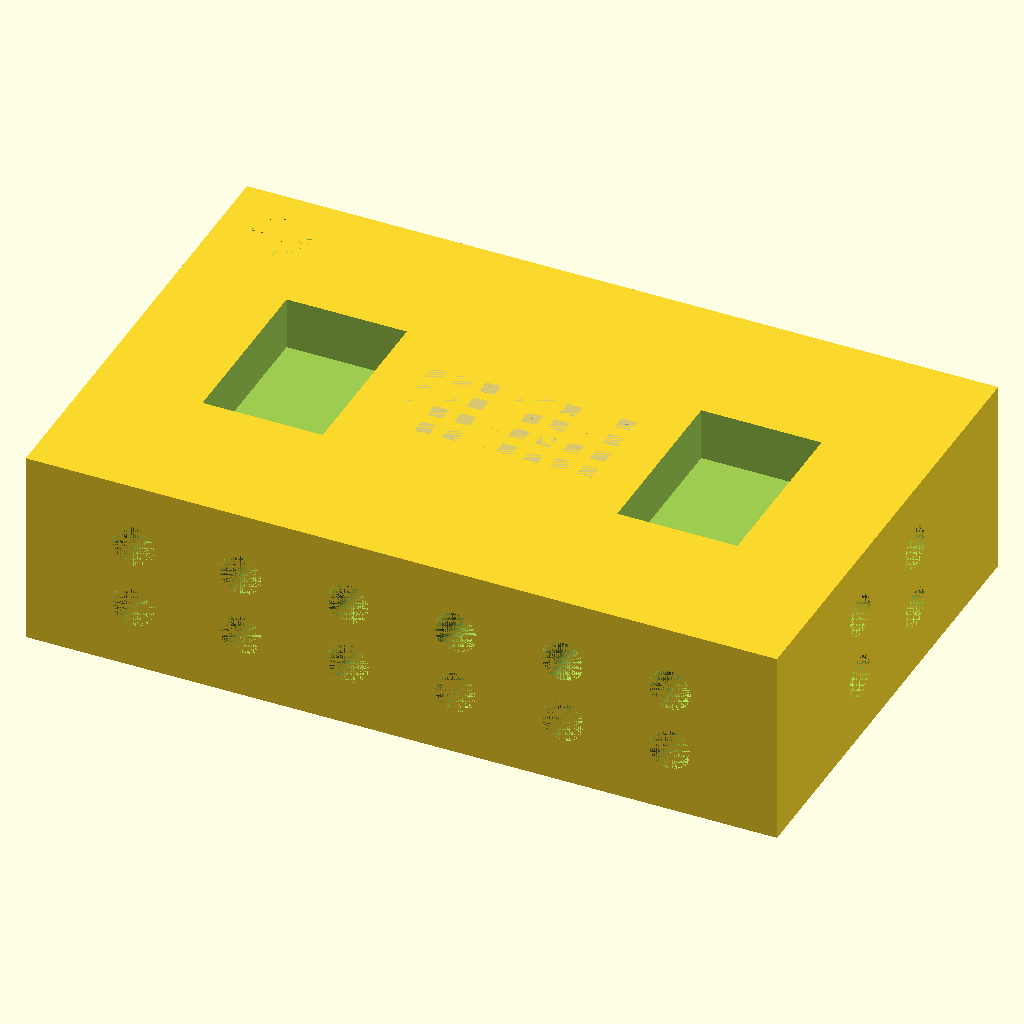
Cell 1 — every parameter at its default value.
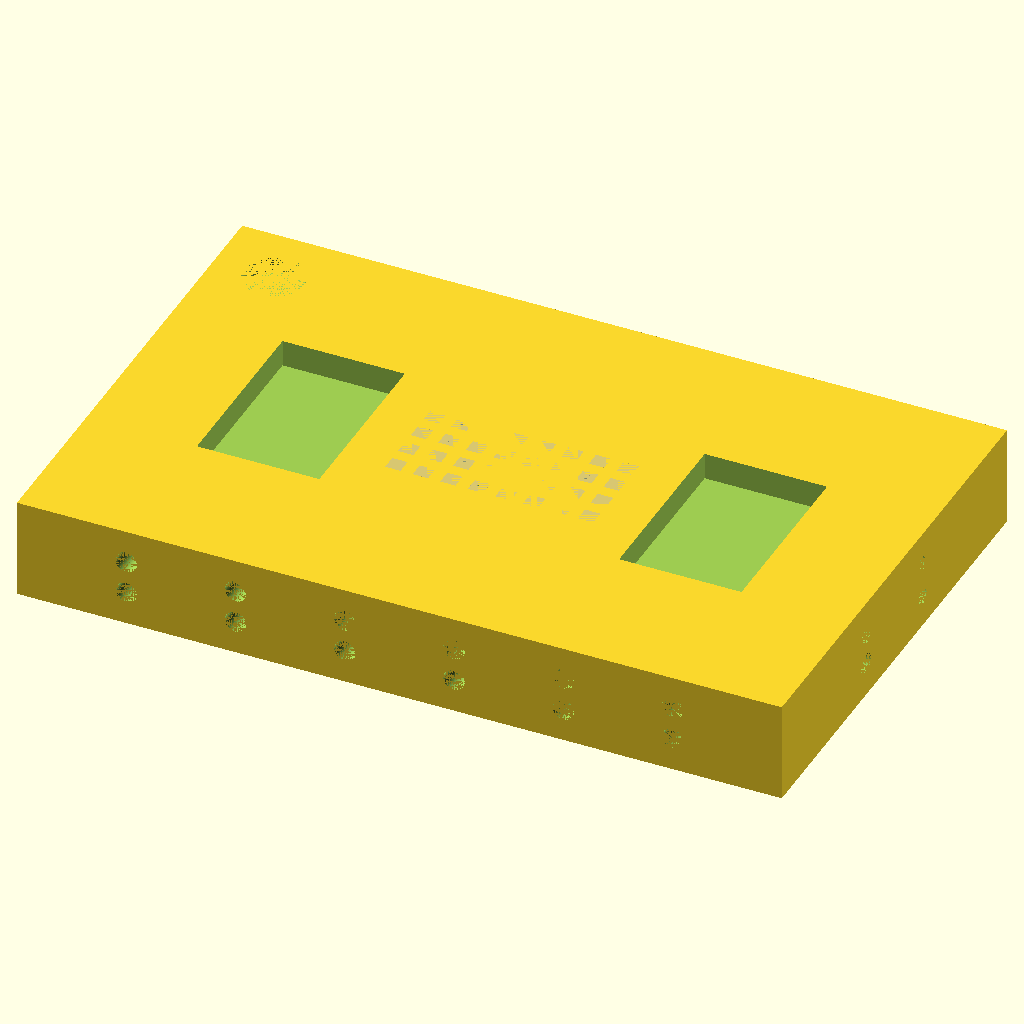
Cell 2: px = 0.0152 (everything else at default).
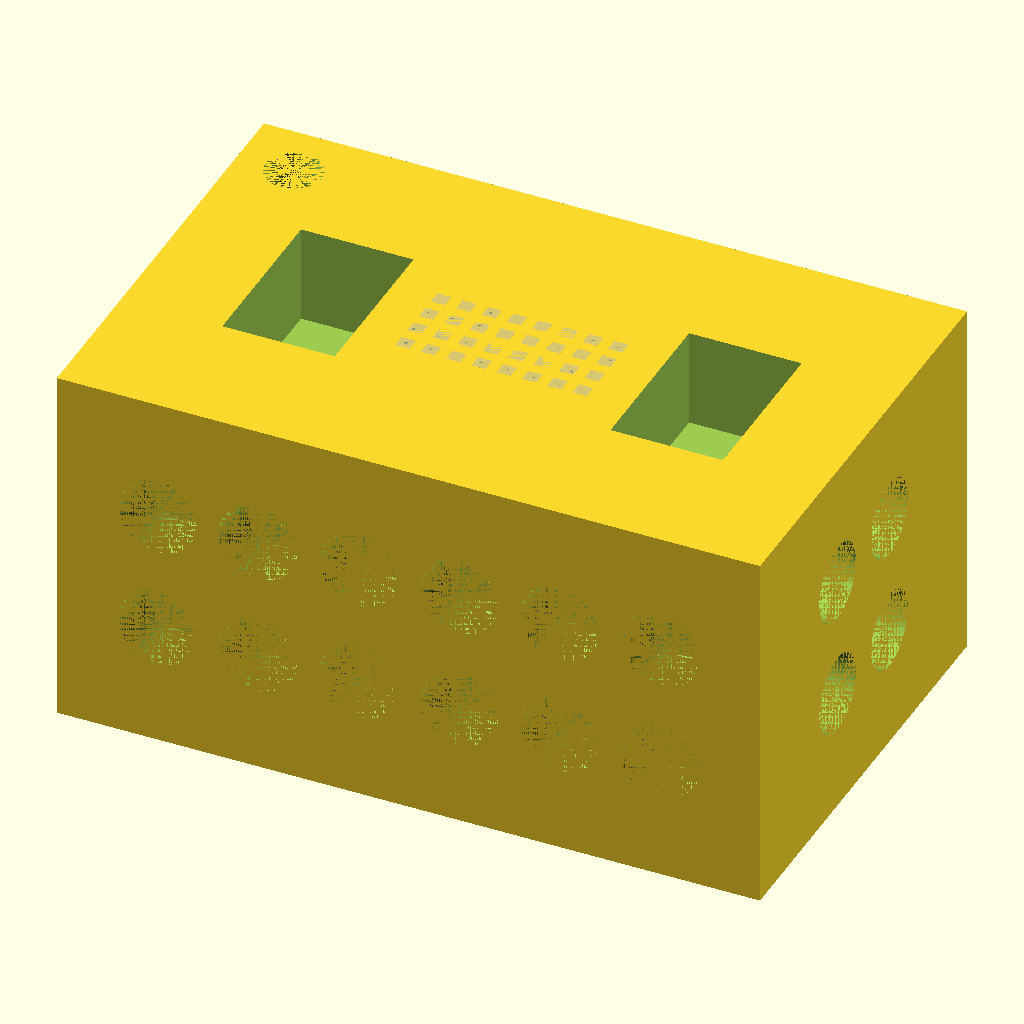
Cell 3: the same model with layer = 0.02.
The same orthographic view direction (rotation 55°, 0°, 25°; colour scheme Cornfield) for every cell, with the view re-fitted per cell, so scale and position can differ between cells.
The OpenSCAD source (mfda_30px_m/smart_toilet_r/results/scad/base/smart_toilet_r_interconnect.scad):
px = 0.0076;
layer = 0.01;

// ^^^ routing and px/layer defines are added at runtime ^^^ //

// Parameters
// max size of the object: 19.45mm x 12.16mm x 11cm (x x y)

$fa = 1;
$fs = 0.04;

// Bulk size
bulk_x = 2500 * px; // 19mm
bulk_y = 1579 * px; // 12mm
bulk_z = 500 * layer; // 5mm

gasket_side_length = 50*px;
gasket_aperture_length = 20*px;
gasket_height = 1*layer;

gasket_grid = [2, 2];
block_gasket_offset = 150*px;
block_height = 200*layer;
block_long_side = 600*px;
block_short_side = 400*px;
gasket_offset = 40*px;

channel_width_thick = 20 * px;
channel_height_thick = 15 * layer;
channel_width_default = 12*px;
channel_height_default = 10*layer;

marker_height = 80*layer;
marker_diameter = 200*px;

module xchan(l, w = channel_width_default, h = channel_height_default) {
    color("lightblue")
    if (l < 0)
        mirror([1, 0, 0])
    translate([0, -floor(w / px / 2) * px, 0]) cube([-l, w, h]);
    else
    translate([0, -floor(w / px / 2) * px, 0]) cube([l, w, h]);
}

module ychan(l, w = channel_width_default, h = channel_height_default) {
    color("lightblue")
    if (l < 0)
        mirror([0, -1, 0])
    translate([-floor(w / px / 2) * px, 0, 0]) cube([w, -l, h]);
    else
    translate([-floor(w / px / 2) * px, 0, 0]) cube([w, l, h]);
}

module zchan(l, xy = channel_width_default) {
    color("lightblue")
    translate([-xy / 2, -xy / 2, 0]) {
        if (l < 0)
            mirror([0, 0, 1])
        cube([xy, xy, -l]);
        else
        cube([xy, xy, l]);
    }
}

module pinhole(d=106*layer, l=200*px, orth=0, ychan_z_angle=0) {
    // This module operates on a standard of 10um layers and 7.6 um pixels
    rotate([-90, 0, orth]){
        union(){
            cylinder(d = d, h = l, $fn = 100);
            translate([0, 0, l])
                cylinder(h=150*px, r1=d/4, r2=2*layer, $fn = 100);
        }
    }
}

module gasket(
    gasket_side_length=gasket_side_length, 
    aperture_side_length=gasket_aperture_length, 
    height=gasket_height
    ){

        gasket_width = (gasket_side_length - aperture_side_length)/2;
        difference(){
            cube([gasket_side_length, gasket_side_length, height]);
            translate([gasket_width, gasket_width, 0])
                cube([aperture_side_length, aperture_side_length, height]);
    }
}

module interconnect(
    gasket_grid=gasket_grid,
    gasket_side_length=gasket_side_length, 
    aperture_side_length=gasket_aperture_length, 
    gasket_height=gasket_height,
    gasket_offset = gasket_offset,
    block_gasket_offset=block_gasket_offset,
    block_height=block_height,
    block_long_side=block_long_side,
    block_short_side=block_short_side,
    ccim=false, // Flag to use the CCIM type of microgasket (SIM is the default)
    for_interface_chip=false // Interface chips are printed upside down for the burning layers to not clog entrance channels, also the gasket grid is displayed transparent
    ){
    gasket_group_x_lenght = gasket_grid[1] * gasket_side_length + (gasket_grid[1]-1) * gasket_offset;
    gasket_group_y_lenght = gasket_grid[0] * gasket_side_length + (gasket_grid[0]-1) * gasket_offset;
    x_centering_offset = gasket_group_x_lenght/2;
    y_centering_offset = gasket_group_y_lenght/2;
    if (ccim){
        cube([1, 1, 1]); // This section should implement an interconnect structure that uses SSIMs instead of SIMs (see 2018 paper for reference)
    }
    else {
        flip_angle = for_interface_chip ? 180:0;
        diff_interface_blocks = for_interface_chip ? 0:50*layer;
        rotate([flip_angle, 0, 0]){
            // Gasket grid
            translate([-x_centering_offset, -y_centering_offset, 0]){
                for (row=[0:gasket_grid[1]-1]){
                    for (col=[0:gasket_grid[0]-1]){
                        translate([(gasket_side_length + gasket_offset)*row, (gasket_side_length + gasket_offset)*col, 0])
                        if (for_interface_chip){
                            %gasket(gasket_side_length=gasket_side_length, aperture_side_length=aperture_side_length, height=gasket_height);
                        }
                        else {
                            gasket(gasket_side_length=gasket_side_length, aperture_side_length=aperture_side_length, height=gasket_height);
                        }
                    }
                }
            }
            // Right block
            translate([x_centering_offset + block_gasket_offset, -block_long_side/2, -block_height/3])
                cube([block_short_side, block_long_side, block_height - diff_interface_blocks]);
            // Left block
            translate([-x_centering_offset - block_gasket_offset - block_short_side, -block_long_side/2, -block_height/3])
                cube([block_short_side, block_long_side, block_height - diff_interface_blocks]);
        }
    }
}

module corner_connections(){
    // ========================== ROW 1 ==========================
    {
        // (1, 1) Path
        {
            1_1_x_offset_pinhole = 1*bulk_x/7;
            1_1_y_offset_pinhole = bulk_y;
            1_1_z_offset_pinhole = 1*bulk_z/3;   
            translate([1_1_x_offset_pinhole, 1_1_y_offset_pinhole, 1_1_z_offset_pinhole])
                pinhole(orth=180);
            translate([1_1_x_offset_pinhole, 1_1_y_offset_pinhole, 1_1_z_offset_pinhole - channel_height_thick/2])
                ychan(-470*px, w=channel_width_thick, h=channel_height_thick);
            translate([1_1_x_offset_pinhole - channel_width_thick/2, 1_1_y_offset_pinhole - 470*px, 1_1_z_offset_pinhole - channel_height_thick/2])
                xchan(628*px-71*px+35*px, w=channel_width_thick, h=channel_height_thick);
            translate([1_1_x_offset_pinhole - channel_width_thick/2 + 619*px - 71*px + 35*px, 1_1_y_offset_pinhole - 470*px + channel_width_thick/2, 1_1_z_offset_pinhole - channel_height_thick/2])
                ychan(-215*px+15*px, w=channel_width_thick, h=channel_height_thick);
            hull(){
                translate([1_1_x_offset_pinhole - channel_width_thick/2 + 619*px - 71*px + 35*px, 1_1_y_offset_pinhole - 340*px + channel_width_thick/2 - 335*px + 15*px, 1_1_z_offset_pinhole - channel_height_thick/2])
                    zchan(250*layer, xy=channel_width_thick);
                translate([1_1_x_offset_pinhole - channel_width_thick/2 + 624*px -71*px + 35*px, 1_1_y_offset_pinhole - 345*px + channel_width_thick/2 - 335*px + 15*px, bulk_z - 175*layer])
                    zchan(175*layer, xy=10*px);
            }
        }

        // (1, 2) Path
        {
            1_2_x_offset_pinhole = 1*bulk_x/7;
            1_2_y_offset_pinhole = bulk_y;
            1_2_z_offset_pinhole = 2*bulk_z/3;   
            translate([1_2_x_offset_pinhole, 1_2_y_offset_pinhole, 1_2_z_offset_pinhole])
                pinhole(orth=180);
            translate([1_2_x_offset_pinhole, 1_2_y_offset_pinhole, 1_4_z_offset_pinhole - channel_height_thick/2])
                ychan(-470*px, w=channel_width_thick, h=channel_height_thick);
            translate([1_2_x_offset_pinhole - channel_width_thick/2, 1_2_y_offset_pinhole - 470*px, 1_4_z_offset_pinhole - channel_height_thick/2])
                xchan(700*px-51*px+22*px, w=channel_width_thick, h=channel_height_thick);
            translate([1_2_x_offset_pinhole - channel_width_thick/2 + 700*px - 51*px + 22*px, 1_2_y_offset_pinhole - 470*px + channel_width_thick/2, 1_4_z_offset_pinhole - channel_height_thick/2])
                ychan(-215*px+15*px, w=channel_width_thick, h=channel_height_thick);
            hull(){
                translate([1_2_x_offset_pinhole - channel_width_thick/2 + 700*px -51*px + 22*px, 1_2_y_offset_pinhole - 340*px + channel_width_thick/2 - 335*px + 15*px, 1_4_z_offset_pinhole - channel_height_thick/2])
                    zchan(83*layer, xy=channel_width_thick);
                translate([1_2_x_offset_pinhole - channel_width_thick/2 + 705*px - 51*px + 22*px, 1_2_y_offset_pinhole - 345*px + channel_width_thick/2 - 335*px + 15*px, bulk_z - 175*layer])
                    zchan(175*layer, xy=10*px);
            }
        }

        // (1, 3) Path
        {
            1_3_x_offset_pinhole = 2*bulk_x/7;
            1_3_y_offset_pinhole = bulk_y;
            1_3_z_offset_pinhole = 2*bulk_z/3;   
            translate([1_3_x_offset_pinhole, 1_3_y_offset_pinhole, 1_3_z_offset_pinhole])
                pinhole(orth=180);
            translate([1_3_x_offset_pinhole, 1_3_y_offset_pinhole, 1_4_z_offset_pinhole - channel_height_thick/2])
                ychan(-410*px, w=channel_width_thick, h=channel_height_thick);
            translate([1_3_x_offset_pinhole - channel_width_thick/2, 1_3_y_offset_pinhole - 410*px, 1_4_z_offset_pinhole - channel_height_thick/2])
                xchan(430*px-31*px+11*px, w=channel_width_thick, h=channel_height_thick);
            translate([1_3_x_offset_pinhole - channel_width_thick/2 + 422*px - 31*px + 11*px, 1_3_y_offset_pinhole - 410*px + channel_width_thick/2, 1_4_z_offset_pinhole - channel_height_thick/2])
                ychan(-275*px+15*px, w=channel_width_thick, h=channel_height_thick);
            hull(){
                translate([1_3_x_offset_pinhole - channel_width_thick/2 + 422*px - 31*px + 11*px, 1_3_y_offset_pinhole - 340*px + channel_width_thick/2 - 335*px + 15*px, 1_4_z_offset_pinhole - channel_height_thick/2])
                    zchan(83*layer, xy=channel_width_thick);
                translate([1_3_x_offset_pinhole - channel_width_thick/2 + 427*px - 31*px + 11*px, 1_3_y_offset_pinhole - 345*px + channel_width_thick/2 - 335*px + 15*px, bulk_z - 175*layer])
                    zchan(175*layer, xy=10*px);
            }
        }

        // (1, 4) Path
        {
            1_4_x_offset_pinhole = 3*bulk_x/7;
            1_4_y_offset_pinhole = bulk_y;
            1_4_z_offset_pinhole = 2*bulk_z/3;   
            translate([1_4_x_offset_pinhole, 1_4_y_offset_pinhole, 1_4_z_offset_pinhole])
                pinhole(orth=180);
            translate([1_4_x_offset_pinhole, 1_4_y_offset_pinhole, 1_4_z_offset_pinhole - channel_height_thick/2])
                ychan(-350*px, w=channel_width_thick, h=channel_height_thick);
            translate([1_4_x_offset_pinhole - channel_width_thick/2, 1_4_y_offset_pinhole - 350*px, 1_4_z_offset_pinhole - channel_height_thick/2])
                xchan(150*px-11*px+1*px, w=channel_width_thick, h=channel_height_thick);
            translate([1_4_x_offset_pinhole - channel_width_thick/2 + 145*px - 11*px + 1*px, 1_4_y_offset_pinhole - 350*px + channel_width_thick/2, 1_4_z_offset_pinhole - channel_height_thick/2])
                ychan(-335*px+15*px, w=channel_width_thick, h=channel_height_thick);
            hull(){
                translate([1_4_x_offset_pinhole - channel_width_thick/2 + 145*px - 11*px + 1*px, 1_4_y_offset_pinhole - 340*px + channel_width_thick/2 - 335*px + 15*px, 1_4_z_offset_pinhole - channel_height_thick/2])
                    zchan(83*layer, xy=channel_width_thick);
                translate([1_4_x_offset_pinhole - channel_width_thick/2 + 150*px - 11*px + 1*px, 1_4_y_offset_pinhole - 345*px + channel_width_thick/2 - 335*px + 15*px, bulk_z - 175*layer])
                    zchan(175*layer, xy=10*px);
            }
        }
    }

    // ========================== ROW 2 ==========================
    {
        // (2, 1) Path -> side pinhole top
        {
            2_1_x_offset_pinhole = 0;
            2_1_y_offset_pinhole = 5*bulk_y/8;
            2_1_z_offset_pinhole = 2*bulk_z/3;   
            translate([2_1_x_offset_pinhole, 2_1_y_offset_pinhole, 2_1_z_offset_pinhole])
                pinhole(orth=-90);
            translate([2_1_x_offset_pinhole, 2_1_y_offset_pinhole, 2_1_z_offset_pinhole - channel_height_thick/2])
                xchan(500*px, w=channel_width_thick, h=channel_height_thick);
            translate([500*px, 2_1_y_offset_pinhole + channel_height_thick/2, 2_1_z_offset_pinhole - channel_height_thick/2])
                ychan(-160*px+10*px, w=channel_width_thick, h=channel_height_thick);
            translate([500*px - channel_height_thick/2, 2_1_y_offset_pinhole + channel_height_thick/2 - 163*px + 10*px -5*px, 2_1_z_offset_pinhole - channel_height_thick/2])
                xchan(485*px-71*px+35*px, w=channel_width_thick, h=channel_height_thick);
            hull(){
                translate([976*px - channel_height_thick/2 - 71*px + 35*px, 2_1_y_offset_pinhole + channel_height_thick/2 - 163*px + 10*px - 5*px, 2_1_z_offset_pinhole - channel_height_thick/2])
                    zchan(83*layer, xy=channel_width_thick);
                translate([981*px - channel_height_thick/2 - 71*px + 35*px, 2_1_y_offset_pinhole + channel_height_thick/2 - 168*px + 10*px - 5*px, bulk_z - 175*layer])
                    zchan(175*layer, xy=10*px);
            }
        }

        // (2, 2) Path -> side pinhole bottom
        {
            2_2_x_offset_pinhole = 0;
            2_2_y_offset_pinhole = 5*bulk_y/8;
            2_2_z_offset_pinhole = 1*bulk_z/3;   
            translate([2_2_x_offset_pinhole, 2_2_y_offset_pinhole, 2_2_z_offset_pinhole])
                pinhole(orth=-90);
            translate([2_1_x_offset_pinhole, 2_1_y_offset_pinhole, 2_2_z_offset_pinhole - channel_height_thick/2])
                xchan(500*px, w=channel_width_thick, h=channel_height_thick);
            translate([500*px, 2_1_y_offset_pinhole + channel_height_thick/2, 2_2_z_offset_pinhole - channel_height_thick/2])
                ychan(-160*px+10*px, w=channel_width_thick, h=channel_height_thick);
            translate([500*px - channel_height_thick/2, 2_1_y_offset_pinhole + channel_height_thick/2 - 163*px + 10*px - 5*px, 2_2_z_offset_pinhole - channel_height_thick/2])
                xchan(550*px-51*px + 22*px, w=channel_width_thick, h=channel_height_thick);
            hull(){
                translate([1056*px - channel_height_thick/2 - 51*px + 22*px, 2_1_y_offset_pinhole + channel_height_thick/2 - 163*px + 10*px - 5*px, 2_2_z_offset_pinhole - channel_height_thick/2])
                    zchan(250*layer, xy=channel_width_thick);
                translate([1061*px - channel_height_thick/2 - 51*px + 22*px, 2_1_y_offset_pinhole + channel_height_thick/2 - 168*px + 10*px - 5*px, bulk_z - 175*layer])
                    zchan(175*layer, xy=10*px);
            }
        }

        // (2, 3) Path
        {
            2_3_x_offset_pinhole = 2*bulk_x/7;
            2_3_y_offset_pinhole = bulk_y;
            2_3_z_offset_pinhole = 1*bulk_z/3;   
            translate([2_3_x_offset_pinhole, 2_3_y_offset_pinhole, 2_3_z_offset_pinhole])
                pinhole(orth=180);
            translate([2_3_x_offset_pinhole, 2_3_y_offset_pinhole, 2_4_z_offset_pinhole - channel_height_thick/2])
                ychan(-410*px, w=channel_width_thick, h=channel_height_thick);
            translate([2_3_x_offset_pinhole - channel_width_thick/2, 2_3_y_offset_pinhole - 410*px, 2_4_z_offset_pinhole - channel_height_thick/2])
                xchan(430*px-31*px+11*px, w=channel_width_thick, h=channel_height_thick);
            translate([2_3_x_offset_pinhole - channel_width_thick/2 + 422*px - 31*px +11*px, 2_3_y_offset_pinhole - 410*px + channel_width_thick/2, 2_4_z_offset_pinhole - channel_height_thick/2])
                ychan(-355*px + 10*px - 5*px, w=channel_width_thick, h=channel_height_thick);
            hull(){
                translate([2_3_x_offset_pinhole - channel_width_thick/2 + 422*px -31*px +11*px, 2_3_y_offset_pinhole - 420*px + channel_width_thick/2 - 335*px + 10*px - 5*px, 2_4_z_offset_pinhole - channel_height_thick/2])
                    zchan(250*layer, xy=channel_width_thick);
                translate([2_3_x_offset_pinhole - channel_width_thick/2 + 427*px -31*px+11*px, 2_1_y_offset_pinhole + channel_height_thick/2 - 168*px + 10*px - 5*px, bulk_z - 175*layer])
                    zchan(175*layer, xy=10*px);
            }
        }

        // (2, 4) Path
        {
            2_4_x_offset_pinhole = 3*bulk_x/7;
            2_4_y_offset_pinhole = bulk_y;
            2_4_z_offset_pinhole = 1*bulk_z/3;   
            translate([2_4_x_offset_pinhole, 2_4_y_offset_pinhole, 2_4_z_offset_pinhole])
                pinhole(orth=180);
            translate([1_4_x_offset_pinhole, 1_4_y_offset_pinhole, 2_4_z_offset_pinhole - channel_height_thick/2])
                ychan(-350*px, w=channel_width_thick, h=channel_height_thick);
            translate([1_4_x_offset_pinhole - channel_width_thick/2, 1_4_y_offset_pinhole - 350*px, 2_4_z_offset_pinhole - channel_height_thick/2])
                xchan(150*px-11*px, w=channel_width_thick, h=channel_height_thick);
            translate([1_4_x_offset_pinhole - channel_width_thick/2 + 145*px - 11*px + 1*px, 1_4_y_offset_pinhole - 350*px + channel_width_thick/2, 2_4_z_offset_pinhole - channel_height_thick/2])
                ychan(-415*px + 10*px-5*px, w=channel_width_thick, h=channel_height_thick);
            hull(){
                translate([1_4_x_offset_pinhole - channel_width_thick/2 + 145*px - 11*px + 1*px, 1_4_y_offset_pinhole - 420*px + channel_width_thick/2 - 335*px + 10*px -5*px, 2_4_z_offset_pinhole - channel_height_thick/2])
                    zchan(250*layer, xy=channel_width_thick);
                translate([1_4_x_offset_pinhole - channel_width_thick/2 + 150*px - 11*px + 1*px, 2_1_y_offset_pinhole + channel_height_thick/2 - 168*px + 10*px - 5*px, bulk_z - 175*layer])
                    zchan(175*layer, xy=10*px);
            }
        }
    } 

}

module flushing_interface(transparent=true) {
    if (transparent){
        // Bulk
        %cube([bulk_x, bulk_y, bulk_z]);

        // Interconnects
        translate([bulk_x/2, bulk_y/2, bulk_z])
            interconnect(gasket_grid=[4,8], for_interface_chip=true);

        // ======> Connection nomenclature: (row, column) <====== // (1,1) == top left, (4,8) == bottom right

        // +++++++++++++++++++++++++++++++++++++++++++++++++++++++++ TOP HALF +++++++++++++++++++++++++++++++++++++++++++++++++++++++++
        {
            // @@@@@@@@@@@@@@@ TOP LEFT QUARTER @@@@@@@@@@@@@@@
            corner_connections();
            
            // @@@@@@@@@@@@@@@ TOP RIGHT QUARTER @@@@@@@@@@@@@@@
            translate([bulk_x, 0, 0]){
                mirror([bulk_x/2, 0, 0]){
                    corner_connections();
                }
            }
        }

        // ++++++++++++++++++++++++++++++++++++++++++++++++++++++++ BOTTOM HALF ++++++++++++++++++++++++++++++++++++++++++++++++++++++++
        {
            translate([0, bulk_y, 0]){
                mirror([0, bulk_y/2, 0]){
                    // @@@@@@@@@@@@@@@ BOTTOM LEFT QUARTER @@@@@@@@@@@@@@@
                    corner_connections();
                    
                    // @@@@@@@@@@@@@@@ BOTTOM RIGHT QUARTER @@@@@@@@@@@@@@@
                    translate([bulk_x, 0, 0]){
                        mirror([bulk_x/2, 0, 0]){
                            corner_connections();
                        }
                    }
                }
            }
        }
    }
    else {
        difference(){
            cube([bulk_x, bulk_y, bulk_z]);
            
            translate([marker_diameter, bulk_y-marker_diameter, bulk_z-marker_height])
            cylinder(h = marker_height, d = marker_diameter);

            // Interconnects
            translate([bulk_x/2, bulk_y/2, bulk_z])
                interconnect(gasket_grid=[4,8], for_interface_chip=true);

            // ======> Connection nomenclature: (row, column) <====== // (1,1) == top left, (4,8) == bottom right
            
            // +++++++++++++++++++++++++++++++++++++++++++++++++++++++++ TOP HALF +++++++++++++++++++++++++++++++++++++++++++++++++++++++++
            {
                // @@@@@@@@@@@@@@@ TOP LEFT QUARTER @@@@@@@@@@@@@@@
                corner_connections();
                
                // @@@@@@@@@@@@@@@ TOP RIGHT QUARTER @@@@@@@@@@@@@@@
                translate([bulk_x, 0, 0]){
                    mirror([bulk_x/2, 0, 0]){
                        corner_connections();
                    }
                }
            }

            // ++++++++++++++++++++++++++++++++++++++++++++++++++++++++ BOTTOM HALF ++++++++++++++++++++++++++++++++++++++++++++++++++++++++
            {
                translate([0, bulk_y, 0]){
                    mirror([0, bulk_y/2, 0]){
                        // @@@@@@@@@@@@@@@ BOTTOM LEFT QUARTER @@@@@@@@@@@@@@@
                        corner_connections();
                        
                        // @@@@@@@@@@@@@@@ BOTTOM RIGHT QUARTER @@@@@@@@@@@@@@@
                        translate([bulk_x, 0, 0]){
                            mirror([bulk_x/2, 0, 0]){
                                corner_connections();
                            }
                        }
                    }
                }
            }
        }
    }
}

flushing_interface(false);
Parameter table extracted from the source (name, type, default, range or options):
px: number, default 0.0076
layer: number, default 0.01
gasket_grid: vector, default [2, 2]
